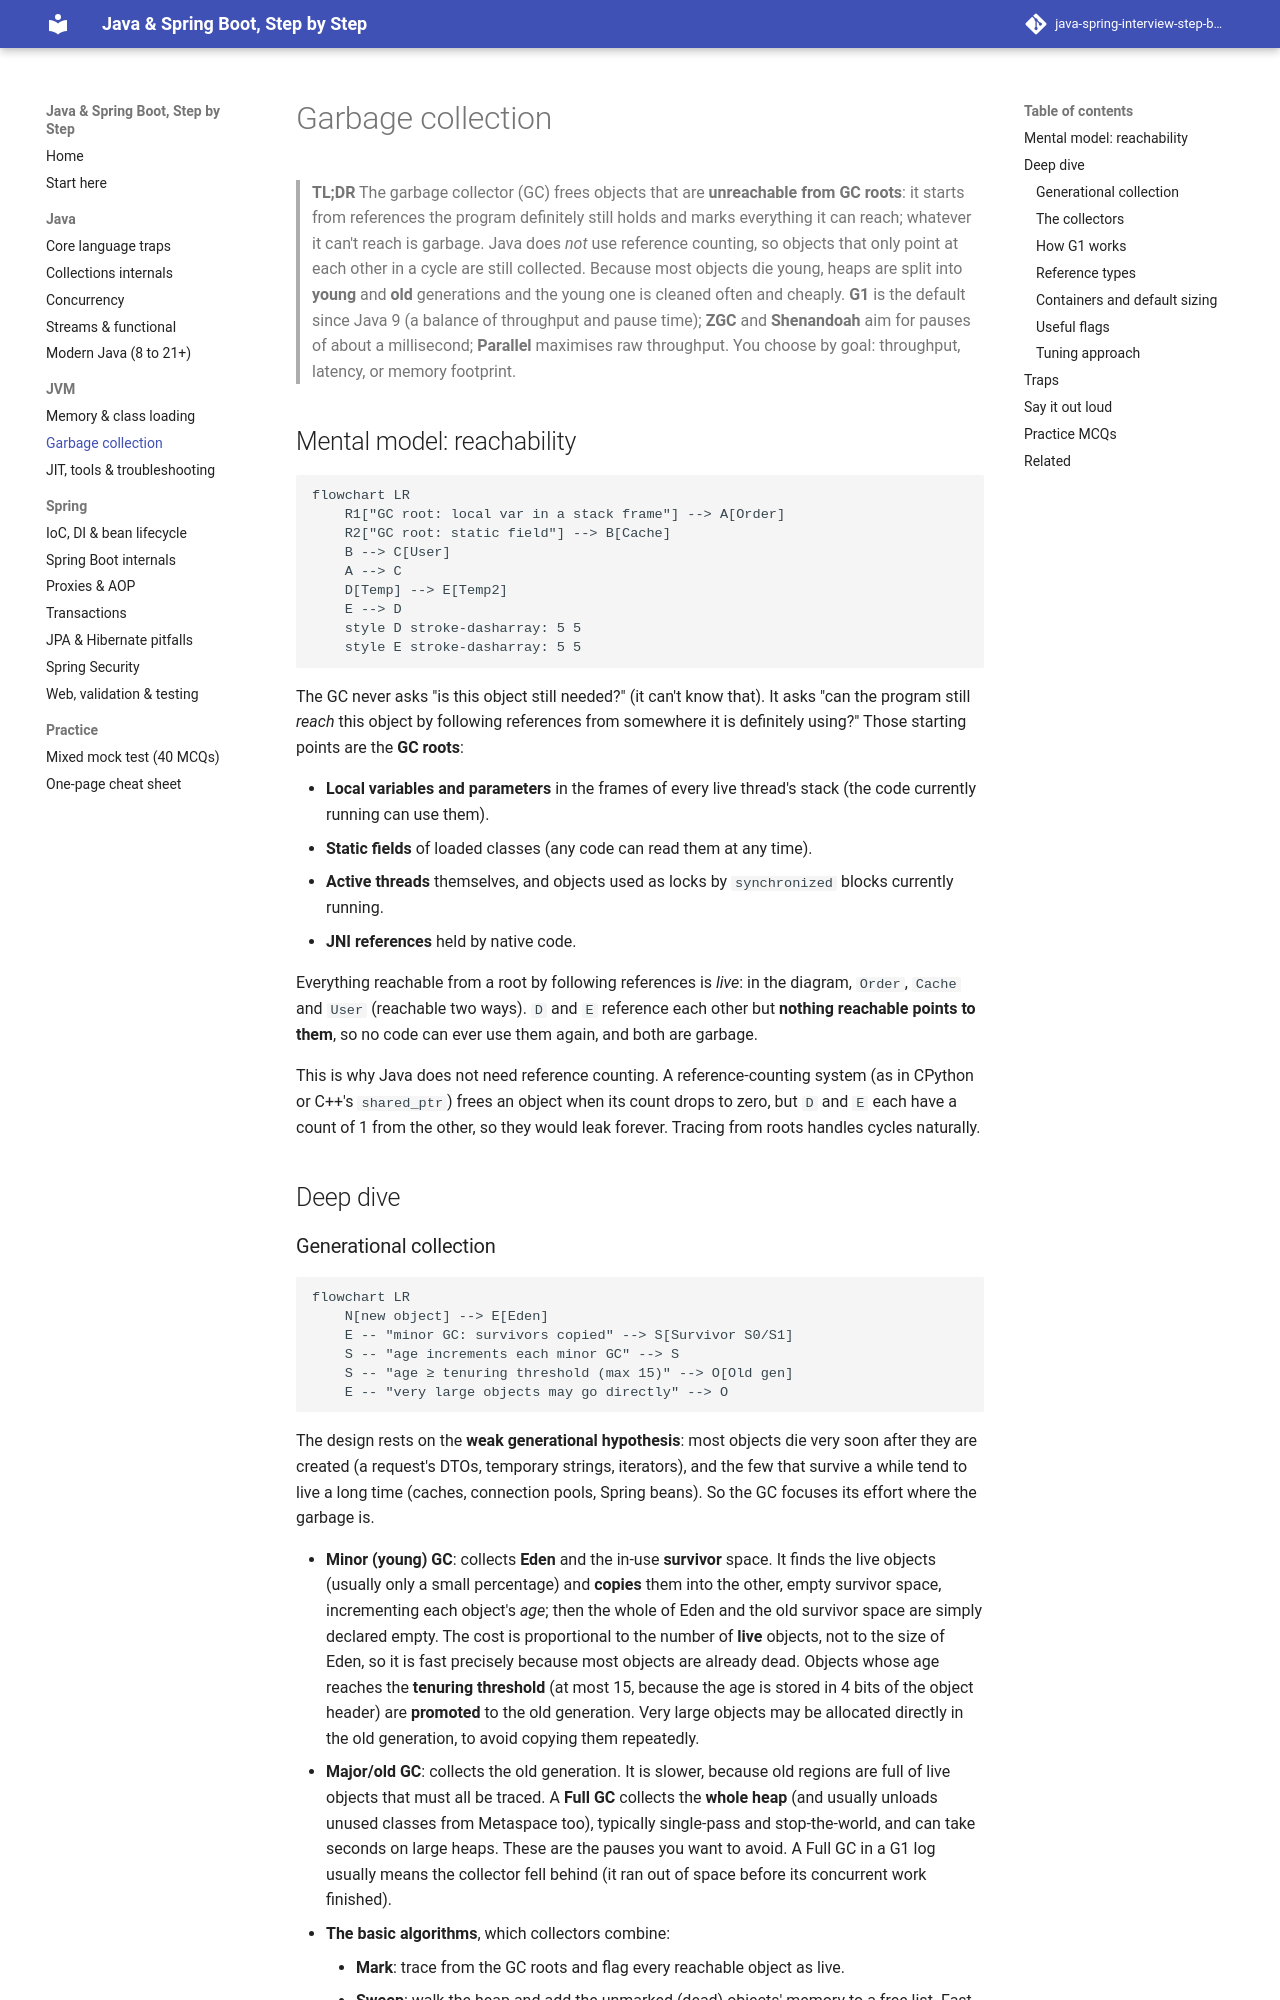

repository: khanhafizurrahman32/java-spring-interview-step-by-step · page: jvm/02-garbage-collection/index.html · generator: mkdocs

# Garbage collection

> **TL;DR** The garbage collector (GC) frees objects that are **unreachable from GC roots**: it starts from references the program definitely still holds and marks everything it can reach; whatever it can't reach is garbage. Java does *not* use reference counting, so objects that only point at each other in a cycle are still collected. Because most objects die young, heaps are split into **young** and **old** generations and the young one is cleaned often and cheaply. **G1** is the default since Java 9 (a balance of throughput and pause time); **ZGC** and **Shenandoah** aim for pauses of about a millisecond; **Parallel** maximises raw throughput. You choose by goal: throughput, latency, or memory footprint.

## Mental model: reachability

```mermaid
flowchart LR
    R1["GC root: local var in a stack frame"] --> A[Order]
    R2["GC root: static field"] --> B[Cache]
    B --> C[User]
    A --> C
    D[Temp] --> E[Temp2]
    E --> D
    style D stroke-dasharray: 5 5
    style E stroke-dasharray: 5 5
```

The GC never asks "is this object still needed?" (it can't know that). It asks "can the program still *reach* this object by following references from somewhere it is definitely using?" Those starting points are the **GC roots**:

- **Local variables and parameters** in the frames of every live thread's stack (the code currently running can use them).
- **Static fields** of loaded classes (any code can read them at any time).
- **Active threads** themselves, and objects used as locks by `synchronized` blocks currently running.
- **JNI references** held by native code.

Everything reachable from a root by following references is *live*: in the diagram, `Order`, `Cache` and `User` (reachable two ways). `D` and `E` reference each other but **nothing reachable points to them**, so no code can ever use them again, and both are garbage.

This is why Java does not need reference counting. A reference-counting system (as in CPython or C++'s `shared_ptr`) frees an object when its count drops to zero, but `D` and `E` each have a count of 1 from the other, so they would leak forever. Tracing from roots handles cycles naturally.

## Deep dive
